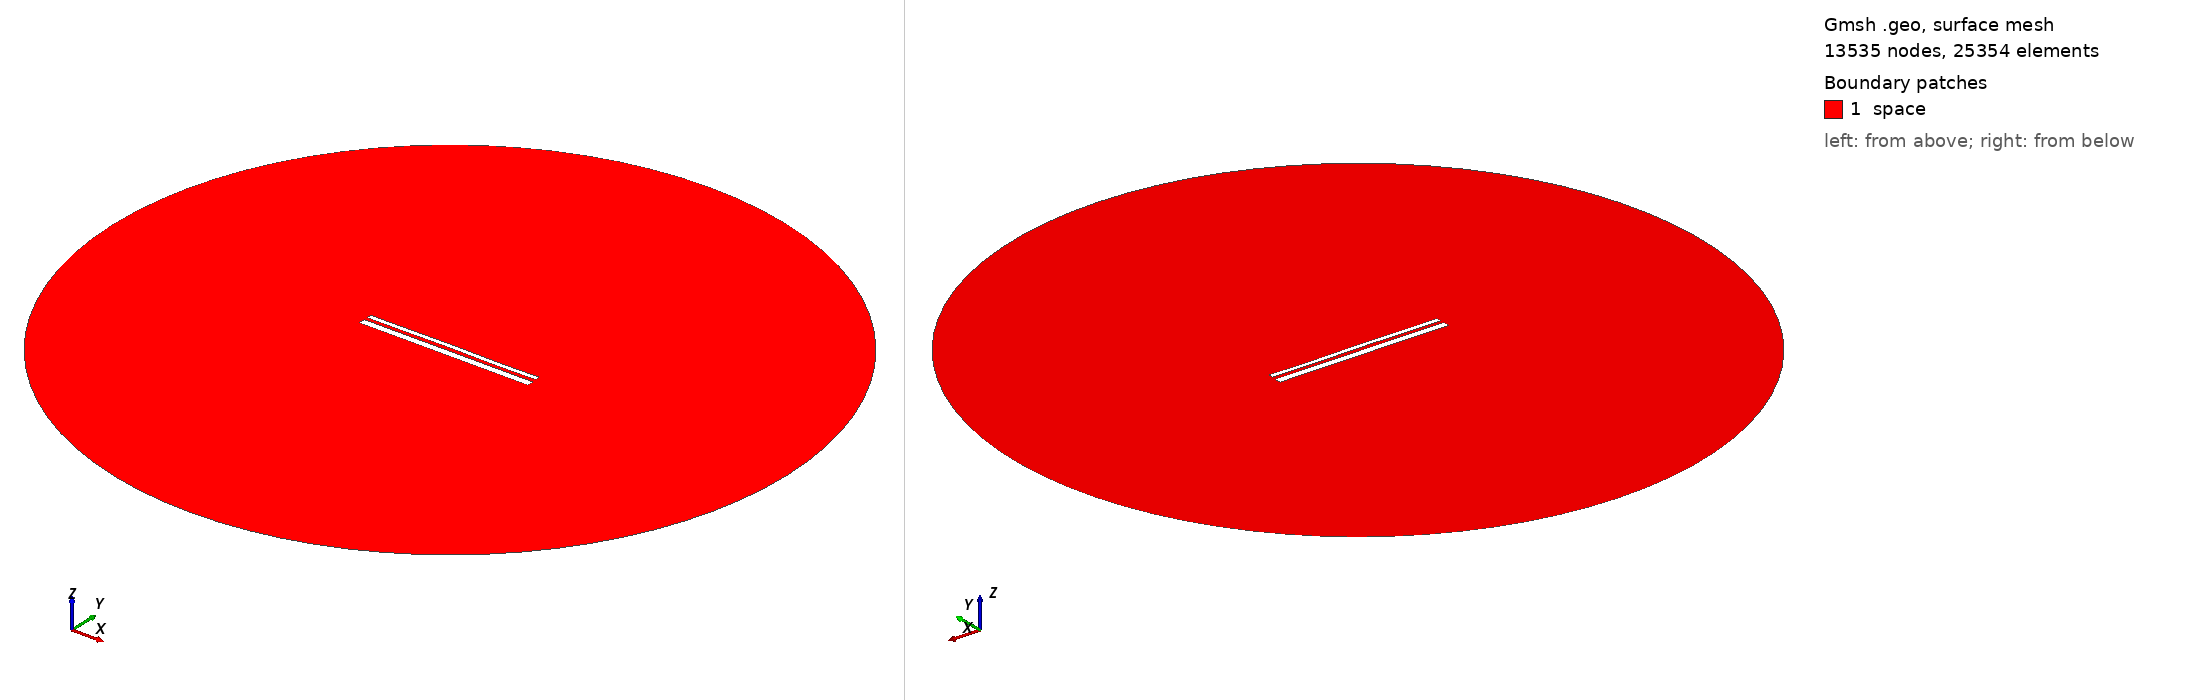

Gmsh geometry script, surface-meshed: 13535 nodes, 25354 surface elements. Boundary patches (legend numbers): 1 space. Left view from above one corner, right view from below the opposite corner. Legend entries are the model's physical surfaces. The drawing asked Gmsh for element sizes between 1% and 20% of the model's largest extent; the script's own settings can give other sizes.

=== 12967.geo (drawn) ===
//---------------------------------------
// Geometry kernel
//---------------------------------------

SetFactory("OpenCASCADE");



//---------------------------------------
// Parameters of the geometry
//---------------------------------------

// Overetch of the upper plate
overetch = 0.5;

// Distance between the plates
distance = 1.5;

// Discretization over the x axis (for the deformation)
nx = 50; 

// Length of the plate
L = 100 - overetch; 

// Number of modes
n = 4; 

// 1st mode coefficient
coeff(1) = 0.07499999999999998;
beta(1) = 0.596864 * 3.1415926535 / L;

// 2nd mode coefficient
coeff(2) = 0.07499999999999998;
beta(2) = 1.49418 * 3.1415926535 / L;

// 3rd mode coefficient
coeff(3) = 0.07499999999999998;
beta(3) = 2.50025 * 3.1415926535 / L;

// 4th mode coefficient
coeff(4) = -0.075;
beta(4) = 3.49999 * 3.1415926535 / L;



//---------------------------------------
// Upper plate (deformed rectangle)
//---------------------------------------

// Coordiantes of the upper plate
xmin = -50;
xmax = 50 - overetch;

// Height of the upper plate
yheight = 4 - 2 * overetch;

// Indexes of the points
UpperID[] = {};
LowerID[] = {};
LeftID[] = {};
RightID[] = {};

// Point index
p = 1;

// Horizontal edges
For i In {1:nx}
    x = xmin + (i-1)*(xmax - xmin)/(nx-1);

    y_bottom = distance / 2 + overetch;
    For j In {1:n}
        C = (Cosh(beta(j)*L) + Cos(beta(j)*L)) / (Sinh(beta(j)*L) + Sin(beta(j)*L));
        y_bottom  = y_bottom + coeff(j) * (Cosh(beta(j)*(x+50)) - Cos(beta(j)*(x+50)) - C * (Sinh(beta(j)*(x+50)) - Sin(beta(j)*(x+50))));
    EndFor

    y_top = y_bottom + yheight;

    Point(p) = {x, y_top, 0, 1.0};
    UpperID[i] = p;
    p = p + 1;

    Point(p) = {x, y_bottom, 0, 1.0};
    LowerID[i] = p;
    p = p + 1;
EndFor

// Create point lists
UpperPts[] = {}; LowerPts[] = {};
For i In {1:nx}
  UpperPts[] += {UpperID[i]};
  LowerPts[] += {LowerID[i]};
EndFor

// Build splines
Spline(1) = {UpperPts[]};
Spline(2) = {LowerPts[]};
Line(3) = {LowerPts[nx-1], UpperPts[nx-1]};
Line(4) = {LowerPts[0], UpperPts[0]};

// Build the plane surface
Curve Loop(1) = {2, 3, -1, -4};
Plane Surface(1) = {1};



//---------------------------------------
// Lower plate (rectangle)
//---------------------------------------

// Vertices
Point(1001) = {-50, -1, 0, 1.0};
Point(1002) = { 50, -1, 0, 1.0};
Point(1003) = { 50,  -5, 0, 1.0};
Point(1004) = {-50,  -5, 0, 1.0};

// Edges
Line(5) = {1001, 1002};
Line(6) = {1002, 1003};
Line(7) = {1003, 1004};
Line(8) = {1004, 1001};

// Plane surface
Line Loop(2) = {5, 6, 7, 8};
Plane Surface(2) = {2}; 



//---------------------------------------
// Outer (fictious) boundary
//---------------------------------------

// Points
Point(1005) = {0, 0, 0};       // Center
Point(1006) = {200, 0, 0};     // Start point
Point(1007) = {0, 200, 0};     // 90 degrees
Point(1008) = {-200, 0, 0};    // 180 degrees
Point(1009) = {0, -200, 0};    // 270 degrees

// Circle arcs (each needs start, center, end)
Circle(9) = {1006, 1005, 1007};
Circle(10) = {1007, 1005, 1008};
Circle(11) = {1008, 1005, 1009};
Circle(12) = {1009, 1005, 1006};

// Plane surface for the entire domain
Curve Loop(3) = {9, 10, 11, 12};
Surface(3) = {3};

// Subtract the plates from the whole domain to obtain the actual domain where we want to solve the equations
BooleanDifference{ Surface{3}; Delete; }{ Surface{1}; Surface{2}; Delete; }




//---------------------------------------
// Transfinite Lines/Curves
//---------------------------------------

// Set the number of points on the boundaries
r = 7;

// Plates
Transfinite Curve {1, 2} = 50*r Using Progression 1;
Transfinite Curve {3, 4} = 2*r Using Progression 1;
Transfinite Line {5, 7} = 50*r Using Progression 1;
Transfinite Line {6, 8} = 2*r Using Progression 1;

// Outer boundary
Transfinite Line {9, 10, 11, 12} = 20 Using Progression 1;



//---------------------------------------
// Physical groups
//---------------------------------------                

// Physical curves (boundaries)
Physical Line("force_segment", 10) = {2};
Physical Line("upper_plate", 11) = {1, 3, 4};
Physical Line("lower_plate", 12) = {5, 6, 7, 8};
Physical Line("boundary", 20) = {9, 10, 11, 12};

// Physical Surfaces
Physical Surface("space", 30) = {3};



//---------------------------------------
// 6. Generate the Mesh
//---------------------------------------

// 2D mesh generation
Mesh 2;
